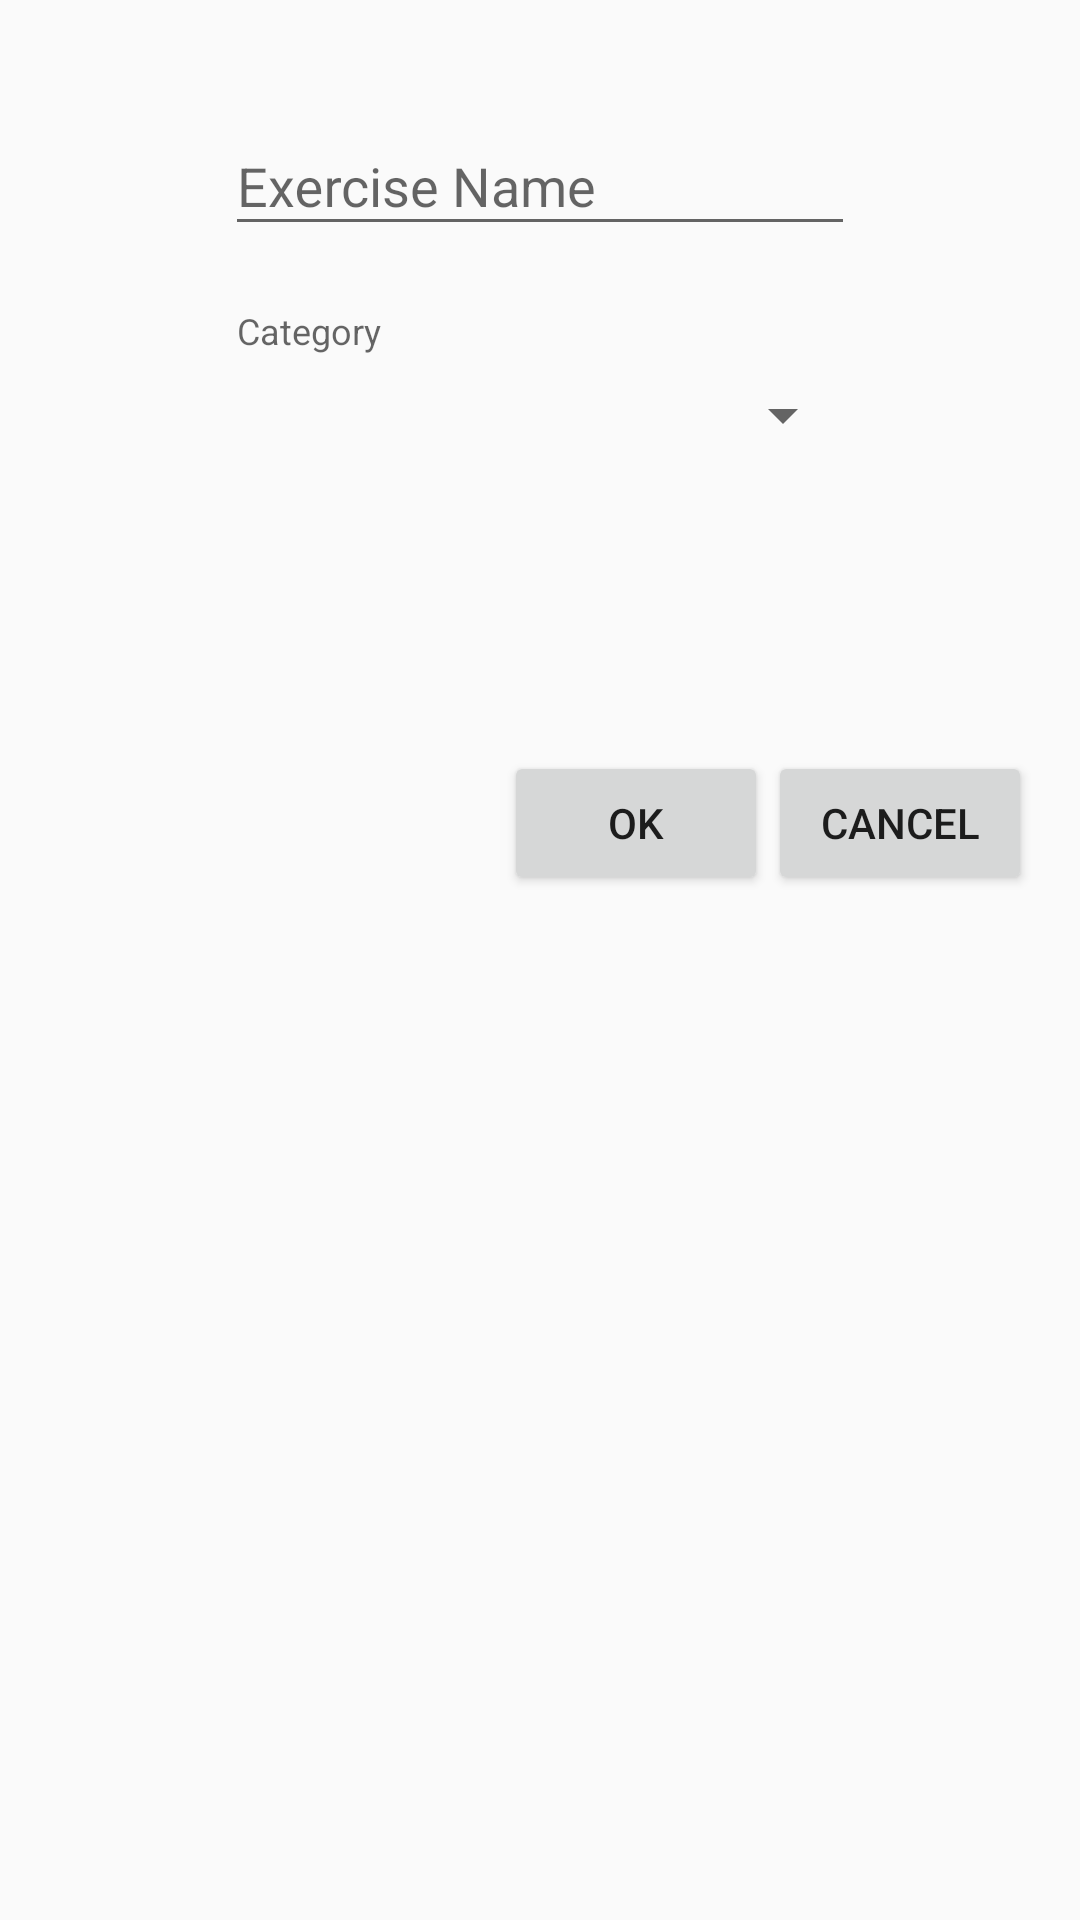

This screen was rendered from an Android layout file. Write that file and the resources it references.
<!-- AndroidManifest.xml: application theme AppTheme -->
<!-- res/layout/add_new_exercise.xml -->
<?xml version="1.0" encoding="utf-8"?>
<RelativeLayout xmlns:android="http://schemas.android.com/apk/res/android"
    xmlns:app="http://schemas.android.com/apk/res-auto"
    xmlns:tools="http://schemas.android.com/tools"
    android:orientation="vertical"
    android:layout_width="match_parent"
    android:layout_height="match_parent"
    android:paddingBottom="@dimen/activity_vertical_margin"
    android:paddingLeft="@dimen/activity_horizontal_margin"
    android:paddingRight="@dimen/activity_horizontal_margin"
    android:paddingTop="@dimen/activity_vertical_margin">



    <android.support.design.widget.TextInputLayout
        android:id="@+id/addExerciseTIL"
        android:layout_width="wrap_content"
        android:layout_height="wrap_content"
        android:layout_centerHorizontal="true"
        android:layout_marginTop="10dp"
        app:hintTextAppearance="@style/TextAppearence.App.TextInputLayout">
        <EditText
            android:layout_width="fill_parent"
            android:layout_height="wrap_content"
            android:inputType="text"
            android:ems="10"
            android:id="@+id/addExerciseEditText"

            android:hint="Exercise Name"
            />
    </android.support.design.widget.TextInputLayout>


    <Space
        android:layout_width="1dp"
        android:layout_height="20dp"
        android:layout_below="@id/addExerciseTIL"
        android:id="@+id/addExerciseSpacer1"
        />
    <TextView
        android:layout_width="match_parent"
        android:layout_height="wrap_content"
        android:id="@+id/categoryLabel"
        android:text="Category"
        android:layout_below="@id/addExerciseSpacer1"
        android:layout_alignLeft="@id/addExerciseTIL"
        android:layout_alignEnd="@id/addExerciseTIL"
        android:layout_alignRight="@id/addExerciseTIL"
        android:layout_alignStart="@id/addExerciseTIL"
        style="@style/InputLabel" />
    <Spinner
        android:layout_width="wrap_content"
        android:layout_height="wrap_content"
        android:id="@+id/categorySpinner"
        android:layout_below="@id/categoryLabel"
        android:layout_alignLeft="@id/addExerciseTIL"
        android:layout_alignEnd="@id/addExerciseTIL"
        android:layout_alignRight="@id/addExerciseTIL"
        android:layout_alignStart="@id/addExerciseTIL"
        >
    </Spinner>

    <Space
        android:layout_width="1dp"
        android:layout_height="100dp"
        android:layout_below="@id/categorySpinner"
        android:id="@+id/addExerciseSpacer2"
       />
    <Button
        android:layout_width="wrap_content"
        android:layout_height="wrap_content"
        android:text="Cancel"
        android:id="@+id/addExerciseCancelButton"
        android:layout_alignParentRight="true"
        android:layout_alignParentEnd="true"
        android:layout_below="@id/addExerciseSpacer2"

        />
    <Button
        android:layout_width="wrap_content"
        android:layout_height="wrap_content"
        android:text="Ok"
        android:id="@+id/addExerciseOKButton"
        android:layout_toLeftOf="@id/addExerciseCancelButton"
        android:layout_toStartOf="@id/addExerciseCancelButton"
        android:layout_below="@id/addExerciseSpacer2"
        />

</RelativeLayout>
<!-- resources referenced by this layout -->
<resources>
  <dimen name="activity_horizontal_margin">16dp</dimen>
  <dimen name="activity_vertical_margin">16dp</dimen>
  <style name="InputLabel" parent="TextAppearance.AppCompat.Caption">
          <item name="android:paddingBottom">@dimen/input_label_vertical_spacing</item>
          <item name="android:paddingLeft">@dimen/input_label_horizontal_spacing</item>
          <item name="android:paddingRight">@dimen/input_label_horizontal_spacing</item>
      </style>
  <style name="TextAppearence.App.TextInputLayout" parent="@android:style/TextAppearance">
      <item name="android:textColor">@color/blue</item>
      </style>
  <style name="AppTheme" parent="Base.Theme.AppCompat.Light.DarkActionBar">
          
  
      </style>
  <dimen name="input_label_vertical_spacing">8dp</dimen>
  <dimen name="input_label_horizontal_spacing">4dp</dimen>
  <color name="blue">#2196F3</color>
</resources>
